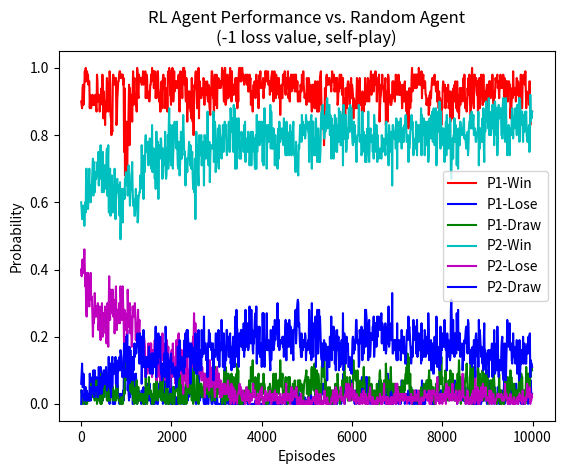

Write the Python code that produced this figure. (Note: this script raises an exception after producing the figure.)
"""
Reference implementation of the Tic-Tac-Toe value function learning agent described in Chapter 1 of
"Reinforcement Learning: An Introduction" by Sutton and Barto. The agent contains a lookup table that
maps states to values, where initial values are 1 for a win, 0 for a draw or loss, and 0.5 otherwise.
At every move, the agent chooses either the maximum-value move (greedy) or, with some probability
epsilon, a random move (exploratory); by default epsilon=0.1. The agent updates its value function
(the lookup table) after every greedy move, following the equation:

    V(s) <- V(s) + alpha * [ V(s') - V(s) ]

This particular implementation addresses the question posed in Exercise 1.1:

    What would happen if the RL agent taught itself via self-play?

The result is that the agent learns only how to maximize its own potential payoff, without consideration
for whether it is playing to a win or a draw. Even more to the point, the agent learns a myopic strategy
where it basically has a single path that it wants to take to reach a winning state. If the path is blocked
by the opponent, the values will then usually all become 0.5 and the player is effectively moving randomly.

Created by Wesley Tansey
1/21/2013
Code released under the MIT license.
"""

import random
from copy import copy, deepcopy
import csv
import matplotlib.pyplot as plt

EMPTY = 0
PLAYER_X = 1
PLAYER_O = 2
DRAW = 3

BOARD_FORMAT = "----------------------------\n| {0} | {1} | {2} |\n|--------------------------|\n| {3} | {4} | {5} |\n|--------------------------|\n| {6} | {7} | {8} |\n----------------------------"
NAMES = [' ', 'X', 'O']
def printboard(state):
    cells = []
    for i in range(3):
        for j in range(3):
            cells.append(NAMES[state[i][j]].center(6))
    print(BOARD_FORMAT.format(*cells))

def emptystate():
    return [[EMPTY,EMPTY,EMPTY],[EMPTY,EMPTY,EMPTY],[EMPTY,EMPTY,EMPTY]]

def gameover(state):
    for i in range(3):
        if state[i][0] != EMPTY and state[i][0] == state[i][1] and state[i][0] == state[i][2]:
            return state[i][0]
        if state[0][i] != EMPTY and state[0][i] == state[1][i] and state[0][i] == state[2][i]:
            return state[0][i]
    if state[0][0] != EMPTY and state[0][0] == state[1][1] and state[0][0] == state[2][2]:
        return state[0][0]
    if state[0][2] != EMPTY and state[0][2] == state[1][1] and state[0][2] == state[2][0]:
        return state[0][2]
    for i in range(3):
        for j in range(3):
            if state[i][j] == EMPTY:
                return EMPTY
    return DRAW

def last_to_act(state):
    countx = 0
    counto = 0
    for i in range(3):
        for j in range(3):
            if state[i][j] == PLAYER_X:
                countx += 1
            elif state[i][j] == PLAYER_O:
                counto += 1
    if countx == counto:
        return PLAYER_O
    if countx == (counto + 1):
        return PLAYER_X
    return -1


def enumstates(state, idx, agent):
    if idx > 8:
        player = last_to_act(state)
        if player == agent.player:
            agent.add(state)
    else:
        winner = gameover(state)
        if winner != EMPTY:
            return
        i = int(idx / 3)
        j = int(idx % 3)
        for val in range(3):
            state[i][j] = val
            enumstates(state, idx+1, agent)

class Agent(object):
    def __init__(self, player, verbose = False, lossval = 0, learning = True):
        self.values = {}
        self.player = player
        self.verbose = verbose
        self.lossval = lossval
        self.learning = learning
        self.epsilon = 0.1
        self.alpha = 0.99
        self.prevstate = None
        self.prevscore = 0
        self.count = 0
        enumstates(emptystate(), 0, self)

    def episode_over(self, winner):
        self.backup(self.winnerval(winner))
        self.prevstate = None
        self.prevscore = 0

    def action(self, state):
        r = random.random()
        if r < self.epsilon:
            move = self.random(state)
            self.log('>>>>>>> Exploratory action: ' + str(move))
        else:
            move = self.greedy(state)
            self.log('>>>>>>> Best action: ' + str(move))
        state[move[0]][move[1]] = self.player
        self.prevstate = self.statetuple(state)
        self.prevscore = self.lookup(state)
        state[move[0]][move[1]] = EMPTY
        return move

    def random(self, state):
        available = []
        for i in range(3):
            for j in range(3):
                if state[i][j] == EMPTY:
                    available.append((i,j))
        return random.choice(available)

    def greedy(self, state):
        maxval = -50000
        maxmove = None
        if self.verbose:
            cells = []
        for i in range(3):
            for j in range(3):
                if state[i][j] == EMPTY:
                    state[i][j] = self.player
                    val = self.lookup(state)
                    state[i][j] = EMPTY
                    if val > maxval:
                        maxval = val
                        maxmove = (i, j)
                    if self.verbose:
                        cells.append('{0:.3f}'.format(val).center(6))
                elif self.verbose:
                    cells.append(NAMES[state[i][j]].center(6))
        if self.verbose:
            print(BOARD_FORMAT.format(*cells))
        self.backup(maxval)
        return maxmove

    def backup(self, nextval):
        if self.prevstate != None and self.learning:
            self.values[self.prevstate] += self.alpha * (nextval - self.prevscore)

    def lookup(self, state):
        key = self.statetuple(state)
        if not key in self.values:
            self.add(key)
        return self.values[key]

    def add(self, state):
        winner = gameover(state)
        tup = self.statetuple(state)
        self.values[tup] = self.winnerval(winner)

    def winnerval(self, winner):
        if winner == self.player:
            return 1
        elif winner == EMPTY:
            return 0.5
        elif winner == DRAW:
            return 0
        else:
            return self.lossval

    def printvalues(self):
        vals = deepcopy(self.values)
        for key in vals:
            state = [list(key[0]),list(key[1]),list(key[2])]
            cells = []
            for i in range(3):
                for j in range(3):
                    if state[i][j] == EMPTY:
                        state[i][j] = self.player
                        cells.append(str(self.lookup(state)).center(3))
                        state[i][j] = EMPTY
                    else:
                        cells.append(NAMES[state[i][j]].center(3))
            print(BOARD_FORMAT.format(*cells))

    def statetuple(self, state):
        return (tuple(state[0]),tuple(state[1]),tuple(state[2]))

    def log(self, s):
        if self.verbose:
            print(s)

class Human(object):
    def __init__(self, player):
        self.player = player

    def action(self, state):
        printboard(state)
        action = input('Your move? i.e. x,y : ')
        return (int(action.split(',')[0]),int(action.split(',')[1]))

    def episode_over(self, winner):
        if winner == DRAW:
            print('Game over! It was a draw.')
        else:
            print('Game over! Winner: Player {0}'.format(winner))

def play(agent1, agent2):
    state = emptystate()
    for i in range(9):
        if i % 2 == 0:
            move = agent1.action(state)
        else:
            move = agent2.action(state)
        state[move[0]][move[1]] = (i % 2) + 1
        winner = gameover(state)
        if winner != EMPTY:
            return winner
    return winner

def measure_performance_vs_random(agent1, agent2):
    epsilon1 = agent1.epsilon
    epsilon2 = agent2.epsilon
    agent1.epsilon = 0
    agent2.epsilon = 0
    agent1.learning = False
    agent2.learning = False
    r1 = Agent(1)
    r2 = Agent(2)
    r1.epsilon = 1
    r2.epsilon = 1
    probs = [0,0,0,0,0,0]
    games = 100
    for i in range(games):
        winner = play(agent1, r2)
        if winner == PLAYER_X:
            probs[0] += 1.0 / games
        elif winner == PLAYER_O:
            probs[1] += 1.0 / games
        else:
            probs[2] += 1.0 / games
    for i in range(games):
        winner = play(r1, agent2)
        if winner == PLAYER_O:
            probs[3] += 1.0 / games
        elif winner == PLAYER_X:
            probs[4] += 1.0 / games
        else:
            probs[5] += 1.0 / games
    agent1.epsilon = epsilon1
    agent2.epsilon = epsilon2
    agent1.learning = True
    agent2.learning = True
    return probs

def measure_performance_vs_each_other(agent1, agent2):
    #epsilon1 = agent1.epsilon
    #epsilon2 = agent2.epsilon
    #agent1.epsilon = 0
    #agent2.epsilon = 0
    #agent1.learning = False
    #agent2.learning = False
    probs = [0,0,0]
    games = 100
    for i in range(games):
        winner = play(agent1, agent2)
        if winner == PLAYER_X:
            probs[0] += 1.0 / games
        elif winner == PLAYER_O:
            probs[1] += 1.0 / games
        else:
            probs[2] += 1.0 / games
    #agent1.epsilon = epsilon1
    #agent2.epsilon = epsilon2
    #agent1.learning = True
    #agent2.learning = True
    return probs


if __name__ == "__main__":
    p1 = Agent(1, lossval = -1)
    p2 = Agent(2, lossval = -1)
    r1 = Agent(1, learning = False)
    r2 = Agent(2, learning = False)
    r1.epsilon = 1
    r2.epsilon = 1
    series = ['P1-Win','P1-Lose','P1-Draw','P2-Win','P2-Lose','P2-Draw']
    #series = ['P1-Win', 'P2-Win', 'Draw']
    colors = ['r','b','g','c','m','b']
    markers = ['+', '.', 'o', '*', '^', 's']
    f = open('results.csv', 'w')
    writer = csv.writer(f)
    writer.writerow(series)
    perf = [[] for _ in range(len(series) + 1)]
    for i in range(10000):
        if i % 10 == 0:
            print('Game: {0}'.format(i))
            probs = measure_performance_vs_random(p1, p2)
            writer.writerow(probs)
            f.flush()
            perf[0].append(i)
            for idx,x in enumerate(probs):
                perf[idx+1].append(x)
        winner = play(p1,p2)
        p1.episode_over(winner)
        #winner = play(r1,p2)
        p2.episode_over(winner)
    f.close()
    for i in range(1,len(perf)):
        plt.plot(perf[0], perf[i], label=series[i-1], color=colors[i-1])
    plt.xlabel('Episodes')
    plt.ylabel('Probability')
    plt.title('RL Agent Performance vs. Random Agent\n({0} loss value, self-play)'.format(p1.lossval))
    #plt.title('P1 Loss={0} vs. P2 Loss={1}'.format(p1.lossval, p2.lossval))
    plt.legend()
    plt.show()
    #plt.savefig('p1loss{0}vsp2loss{1}.png'.format(p1.lossval, p2.lossval))
    plt.savefig('selfplay_random_{0}loss.png'.format(p1.lossval))
    while True:
        p2.verbose = True
        p1 = Human(1)
        winner = play(p1,p2)
        p1.episode_over(winner)
        p2.episode_over(winner)
